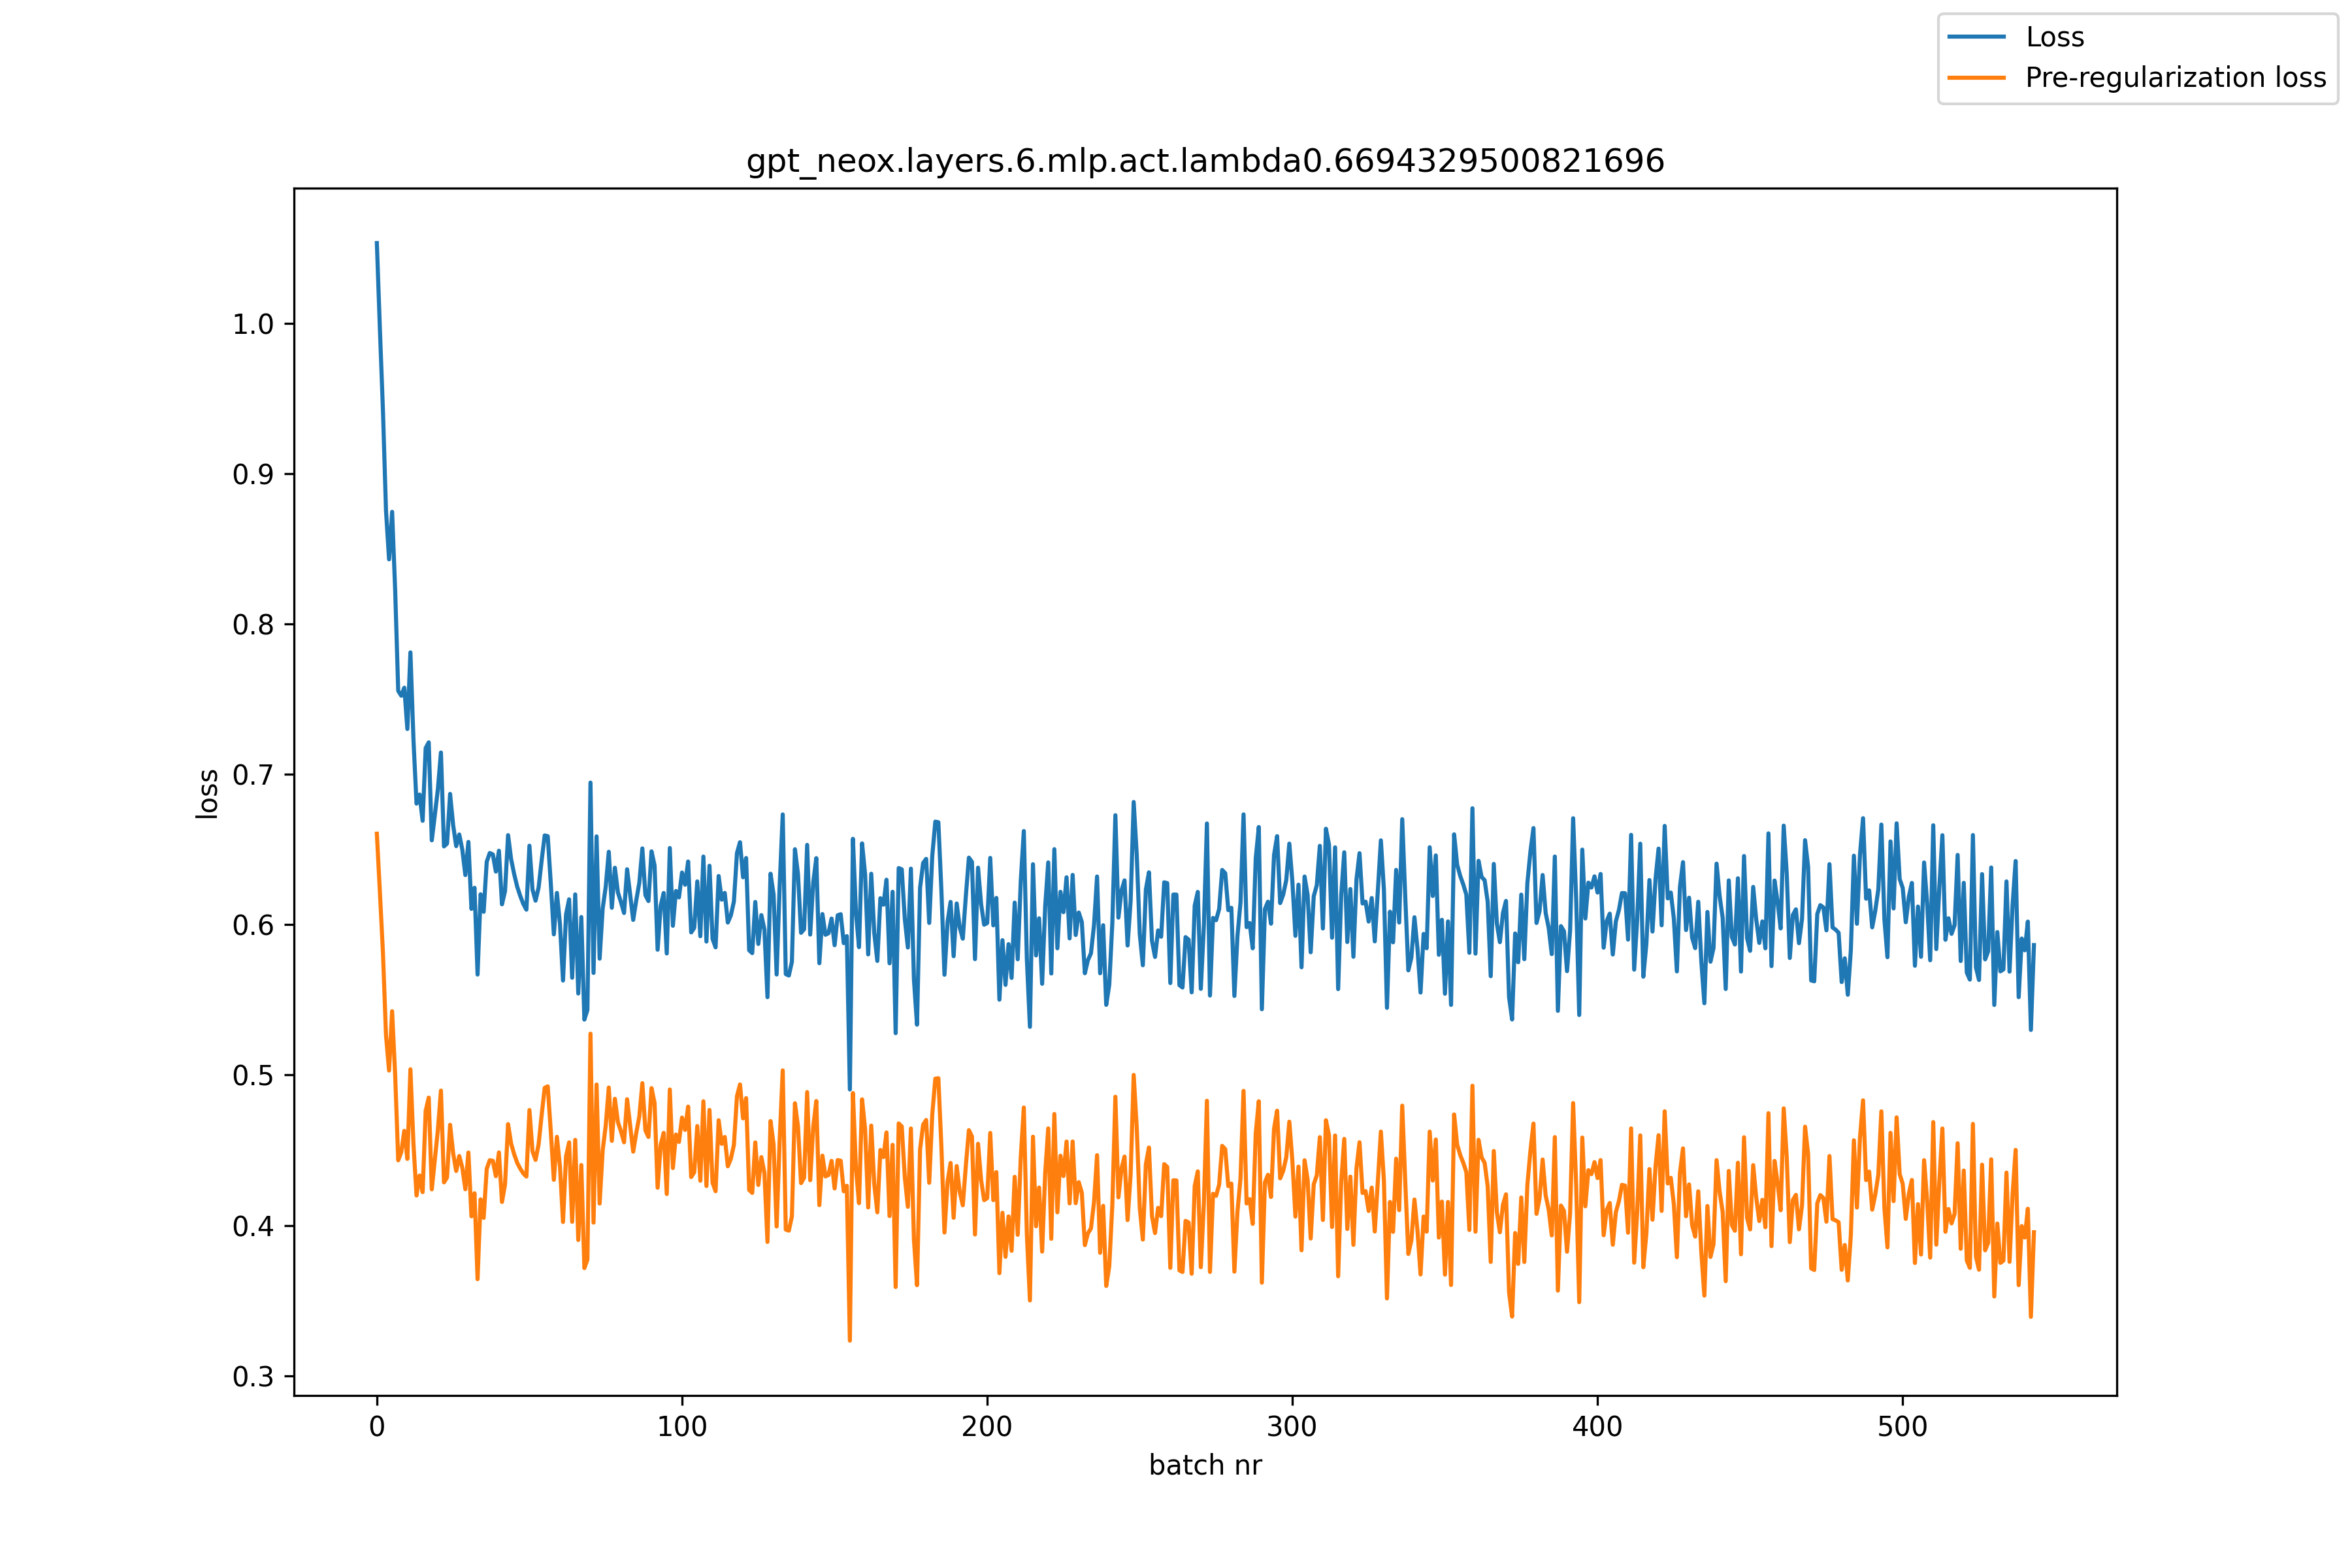

The table this chart was drawn from, first rows:
, loss, pre_reg_loss
0, 1.053, 0.6605
1, 0.9959, 0.6215
2, 0.9418, 0.5813
3, 0.8753, 0.5264
4, 0.843, 0.503
5, 0.8746, 0.5424
6, 0.8226, 0.5001
7, 0.7555, 0.4433
8, 0.7523, 0.4488
9, 0.7576, 0.4629
10, 0.7301, 0.4442
11, 0.7811, 0.5038
12, 0.7227, 0.454
13, 0.6805, 0.4199
14, 0.6865, 0.4331
15, 0.6691, 0.4221
16, 0.7175, 0.4762
17, 0.7213, 0.485
18, 0.6561, 0.424
19, 0.6729, 0.4439
20, 0.6902, 0.4635
21, 0.7145, 0.4897
22, 0.6521, 0.4286
23, 0.6539, 0.4319
24, 0.687, 0.4669
25, 0.6662, 0.4481
26, 0.6522, 0.4362
27, 0.66, 0.4461
28, 0.6499, 0.4385
29, 0.633, 0.424
30, 0.6551, 0.4485
31, 0.6105, 0.406
32, 0.6245, 0.4214
33, 0.5668, 0.3642
34, 0.6202, 0.4173
35, 0.6086, 0.405
36, 0.6418, 0.4376
37, 0.6477, 0.4433
38, 0.6468, 0.4429
39, 0.6353, 0.4327
40, 0.6492, 0.4485
41, 0.6136, 0.4156
42, 0.6223, 0.4272
43, 0.6595, 0.4673
44, 0.6435, 0.4544
45, 0.6336, 0.4473
46, 0.6252, 0.4416
47, 0.619, 0.4377
48, 0.6138, 0.4346
49, 0.61, 0.4325
50, 0.6525, 0.4767
51, 0.6234, 0.4493
52, 0.6159, 0.4436
53, 0.6246, 0.4539
54, 0.6427, 0.4734
55, 0.6594, 0.4915
56, 0.6588, 0.4925
57, 0.6273, 0.4625
58, 0.5936, 0.4303
59, 0.6211, 0.4589
... 484 more rows
